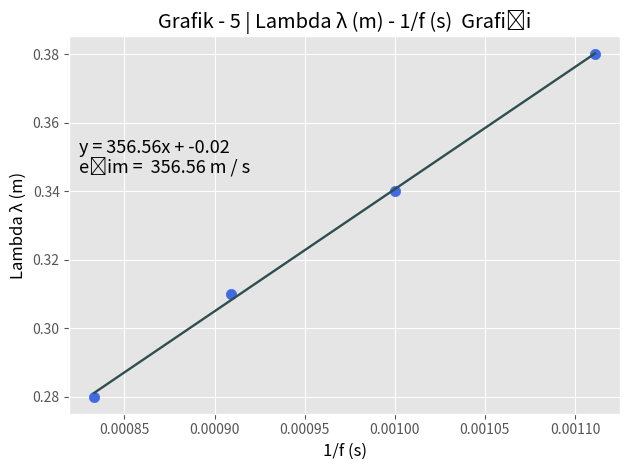

Reproduce this figure in Python.

import numpy as np
import matplotlib.pyplot as plt

plt.style.use('ggplot')

f1a = 1/8.500

#x ve y eksenindeki veriler
y = np.array([0.38, 0.34, 0.31, 0.28])
#y = np.array([0.1176, 0.05714, 0.04082])
x = np.array([1/900, 1/1000, 1/1100, 1/1200])


colors = np.array(["royalblue","royalblue","royalblue","royalblue","royalblue","royalblue","royalblue","royalblue","royalblue"])

markers = ["o","o","o","o","o","o","o","o","o"]

#x ve y için hata sınırları
y_error = 0.001
x_error = 0

#her bir noktaya hem farklı renk hem de farklı marker
for xi,yi, m, c in zip(x,y,markers, colors):
    plt.scatter(xi, yi, c=c, marker=m, s=55)

#en iyi doğruyu bulma polyfit buluyor
a, b = np.polyfit(x, y, 1)

#en iyi doğruyu çizdirme
plt.plot(x, a*x+b, color='darkslategray', linestyle='-', linewidth=1.7,)

#plt.errorbar(x, y, yerr=y_error, xerr=x_error, fmt='.',c='black', elinewidth = 1.0, capsize=1, capthick= 1, barsabove= False)

#fonskiyonu grafiğe bastırma
plt.text(0.000825, 0.345, 'y = ' +  '{:.2f}'.format(a) + 'x' + ' + {:.2f}\n'.format(b),c = 'black', size=13)
#eğimi grafiğe bastırma
plt.text(0.000825, 0.345, 'eğim =  {:.2f}'.format(a) + " m / s ",c = 'black', size=13)


plt.title("Grafik - 5 | Lambda λ (m) - 1/f (s)  Grafiği")

plt.xlabel("1/f (s)",c = 'black')

plt.ylabel("Lambda λ (m)",c = 'black')

plt.tight_layout()

plt.grid(True)

plt.tight_layout()

#plt.legend([""])
print(plt.style.available)

plt.show()
